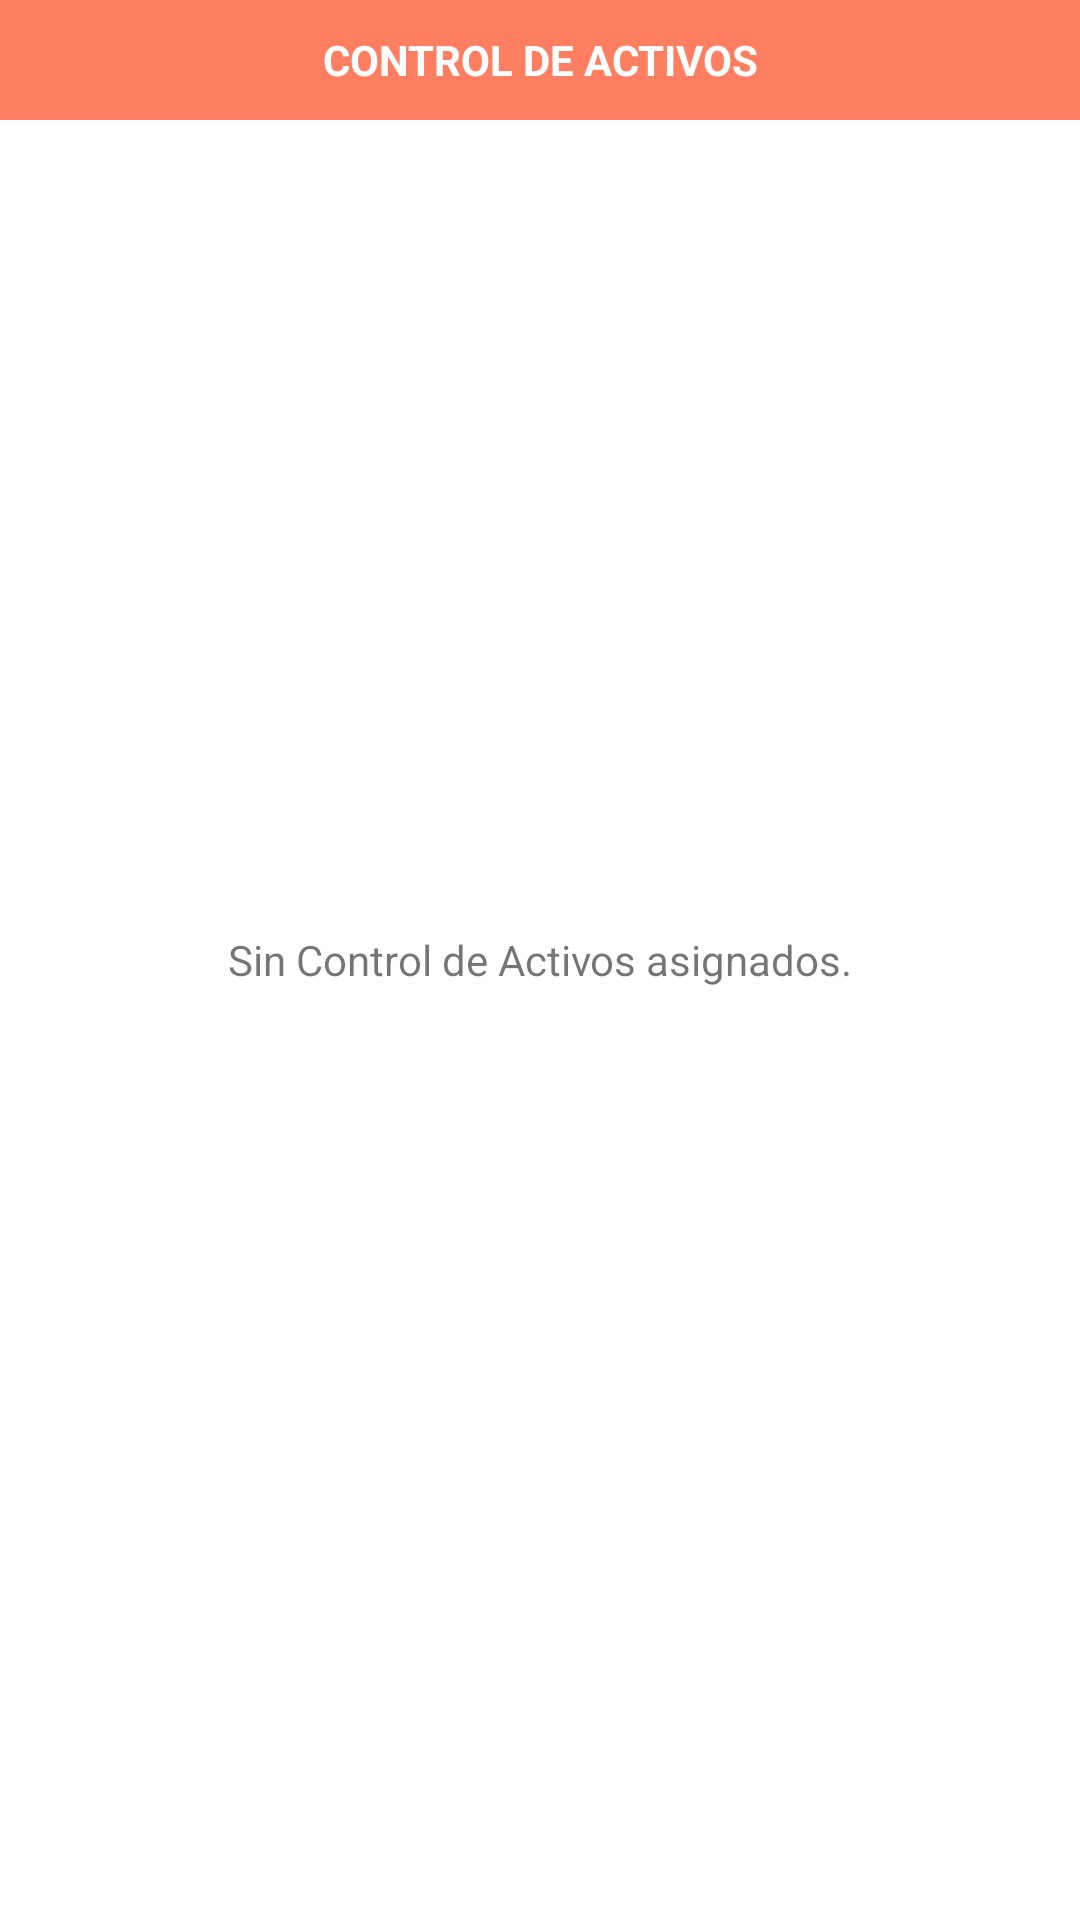

Here is an Android app screen rendered from its layout file. Give the layout XML and the strings, colors and styles it references.
<!-- AndroidManifest.xml: application theme AppTheme -->
<!-- res/layout/activity_asset_control.xml -->
<?xml version="1.0" encoding="utf-8"?>
<RelativeLayout xmlns:android="http://schemas.android.com/apk/res/android"
    xmlns:app="http://schemas.android.com/apk/res-auto"
    android:id="@+id/relative_layout"
    android:layout_width="match_parent"
    android:layout_height="match_parent"
    android:background="#fff"
    android:orientation="vertical">

    <RelativeLayout
        android:id="@+id/loadOrderHead"
        android:layout_width="match_parent"
        android:layout_height="40dp"
        android:background="@color/colorPrimaryBright">

        <TextView
            android:id="@+id/tx_load_oder_1"
            android:layout_width="match_parent"
            android:layout_height="wrap_content"
            android:layout_alignParentLeft="true"
            android:layout_centerVertical="true"
            android:gravity="center"
            android:text="CONTROL DE ACTIVOS"
            android:textColor="@android:color/white"
            android:textStyle="bold" />


    </RelativeLayout>

    <ListView
        android:id="@+id/ls_asset_control"
        android:layout_width="match_parent"
        android:layout_height="match_parent"
        android:layout_below="@+id/loadOrderHead"
        android:descendantFocusability="afterDescendants"></ListView>

    <TextView
        android:id="@android:id/empty"
        android:layout_width="match_parent"
        android:layout_height="match_parent"
        android:gravity="center"
        android:text="Sin Control de Activos asignados." />

</RelativeLayout>
<!-- resources referenced by this layout -->
<resources>
  <color name="colorPrimaryBright">#fe7e61</color>
  <style name="AppTheme" parent="Theme.AppCompat.Light.DarkActionBar">
          
          <item name="colorPrimary">@color/colorPrimary</item>
          <item name="colorPrimaryDark">@color/colorPrimaryDark</item>
          <item name="colorAccent">@color/colorAccent</item>
      </style>
  <color name="colorPrimary">#C23838</color>
  <color name="colorPrimaryDark">#4b3235</color>
  <color name="colorAccent">#EF4E56</color>
</resources>
